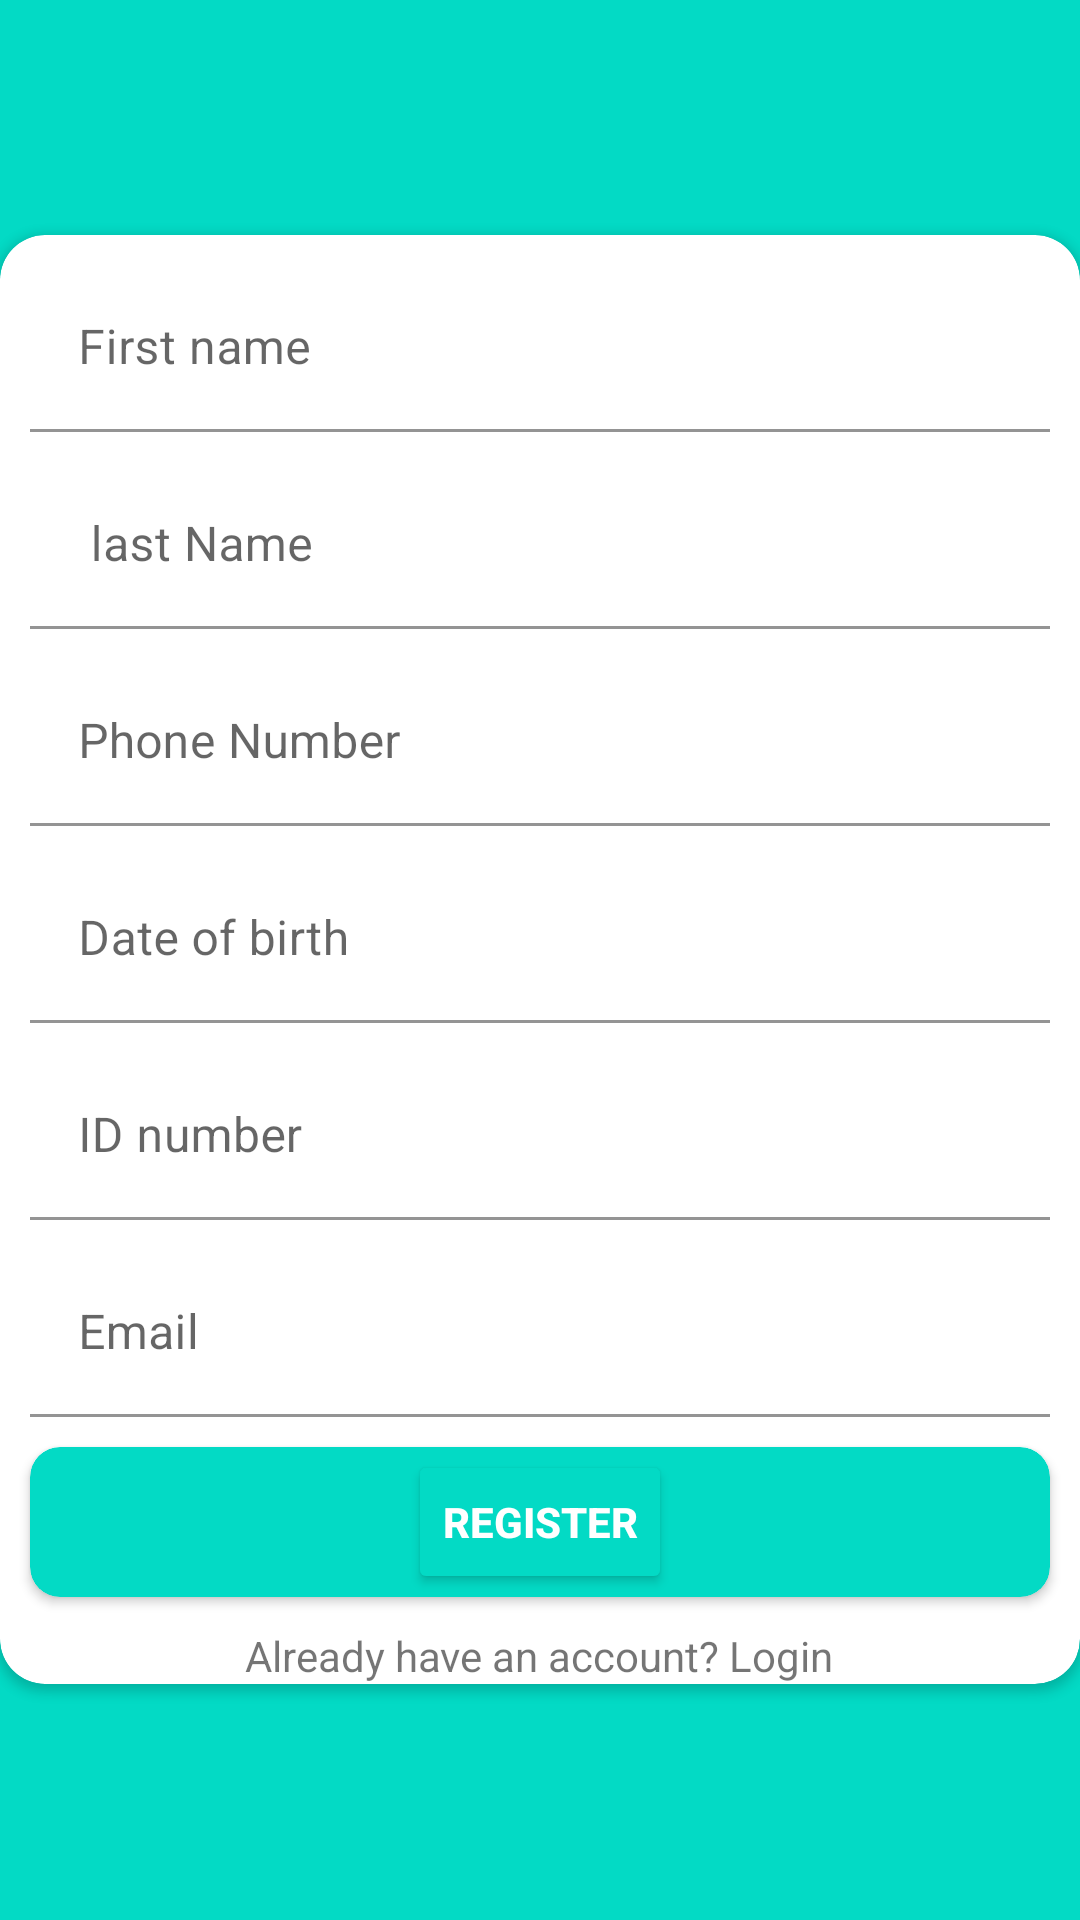

This screen was rendered from an Android layout file. Write that file and the resources it references.
<!-- AndroidManifest.xml: application theme Theme.WuhanProjectJava -->
<!-- res/layout/activity_main.xml -->
<?xml version="1.0" encoding="utf-8"?>
<androidx.appcompat.widget.LinearLayoutCompat xmlns:android="http://schemas.android.com/apk/res/android"
    xmlns:app="http://schemas.android.com/apk/res-auto"
    xmlns:tools="http://schemas.android.com/tools"
    android:layout_width="match_parent"
    android:layout_height="match_parent"
    tools:context=".MainActivity"
    android:background="@color/teal_200">

    <androidx.cardview.widget.CardView
        android:layout_width="match_parent"
        android:layout_height="wrap_content"
        app:cardCornerRadius="15dp"
        android:layout_gravity="center"
        >

        <androidx.appcompat.widget.LinearLayoutCompat
            android:layout_width="match_parent"
            android:layout_height="wrap_content"
            android:orientation="vertical"

            >

            <com.google.android.material.textfield.TextInputLayout
                android:layout_width="match_parent"
                android:layout_height="wrap_content"
                android:hint="First name"
                android:layout_marginTop="10dp"
                android:layout_marginStart="10dp"
                android:layout_marginEnd="10dp"
                >

                <com.google.android.material.textfield.TextInputEditText
                    android:id="@+id/firsn"
                    android:layout_width="match_parent"
                    android:layout_height="wrap_content"
                    android:background="@color/white"/>
            </com.google.android.material.textfield.TextInputLayout>

            <com.google.android.material.textfield.TextInputLayout
                android:layout_width="match_parent"
                android:layout_height="wrap_content"
                android:hint=" last Name"
                android:layout_marginTop="10dp"
                android:layout_marginStart="10dp"
                android:layout_marginEnd="10dp">

                <com.google.android.material.textfield.TextInputEditText
                    android:layout_width="match_parent"
                    android:layout_height="wrap_content"
                    android:id="@+id/lasty"
                    android:background="@color/white"/>
            </com.google.android.material.textfield.TextInputLayout>


            <com.google.android.material.textfield.TextInputLayout
                android:layout_width="match_parent"
                android:layout_height="wrap_content"
                android:hint="Phone Number"
                android:layout_marginTop="10dp"
                android:layout_marginStart="10dp"
                android:layout_marginEnd="10dp">

                <com.google.android.material.textfield.TextInputEditText
                    android:layout_width="match_parent"
                    android:layout_height="wrap_content"
                    android:id="@+id/phoneNumber"
                    android:background="@color/white"
                    />
            </com.google.android.material.textfield.TextInputLayout>
            <com.google.android.material.textfield.TextInputLayout
                android:layout_width="match_parent"
                android:layout_height="wrap_content"
                android:hint="Date of birth"
                android:layout_marginTop="10dp"
                android:layout_marginStart="10dp"
                android:layout_marginEnd="10dp">

                <com.google.android.material.textfield.TextInputEditText
                    android:layout_width="match_parent"
                    android:layout_height="wrap_content"
                    android:id="@+id/age"
                    android:background="@color/white"/>
            </com.google.android.material.textfield.TextInputLayout>
            <com.google.android.material.textfield.TextInputLayout
                android:layout_width="match_parent"
                android:layout_height="wrap_content"
                android:hint="ID number"
                android:layout_marginTop="10dp"
                android:layout_marginStart="10dp"
                android:layout_marginEnd="10dp">

                <com.google.android.material.textfield.TextInputEditText
                    android:layout_width="match_parent"
                    android:layout_height="wrap_content"
                    android:id="@+id/idNumber"
                    android:background="@color/white"/>
            </com.google.android.material.textfield.TextInputLayout>


            <com.google.android.material.textfield.TextInputLayout
                android:layout_width="match_parent"
                android:layout_height="wrap_content"
                android:hint="Email"
                android:layout_marginTop="10dp"
                android:layout_marginStart="10dp"
                android:layout_marginEnd="10dp">

                <com.google.android.material.textfield.TextInputEditText
                    android:layout_width="match_parent"
                    android:layout_height="wrap_content"
                    android:id="@+id/emailInput"
                    android:inputType="textEmailAddress"
                    android:background="@color/white"/>
            </com.google.android.material.textfield.TextInputLayout>


            <androidx.cardview.widget.CardView
                android:layout_width="match_parent"
                android:layout_height="50dp"
                android:elevation="10dp"
                android:background="@color/teal_200"
                android:backgroundTint="@color/teal_200"
                app:cardCornerRadius="10dp"
                android:id="@+id/register"
                android:layout_gravity="center"
                android:layout_marginStart="10dp"
                android:layout_marginEnd="10dp"
                android:layout_marginTop="10dp"
                >

                <Button
                    android:layout_width="wrap_content"
                    android:layout_height="wrap_content"
                    android:layout_gravity="center"
                    android:backgroundcolor="@color/teal_200"
                    android:backgroundTint="@color/teal_200"
                    android:gravity="center"
                    android:padding="10dp"
                    android:text="Register"
                    android:textColor="@color/white"
                    android:textStyle="bold" />
            </androidx.cardview.widget.CardView>



            <TextView
                android:id="@+id/signin"
                android:layout_width="wrap_content"
                android:layout_height="wrap_content"
                android:layout_gravity="center"
                android:text="Already have an account? Login"
                android:layout_marginTop="10dp"
                android:layout_marginStart="10dp"
                android:layout_marginEnd="10dp">

            </TextView>

        </androidx.appcompat.widget.LinearLayoutCompat>


    </androidx.cardview.widget.CardView>


</androidx.appcompat.widget.LinearLayoutCompat>
<!-- resources referenced by this layout -->
<resources>
  <style name="Theme.WuhanProjectJava" parent="Theme.MaterialComponents.DayNight.DarkActionBar">
          
          <item name="colorPrimary">@color/purple_500</item>
          <item name="colorPrimaryVariant">@color/purple_700</item>
          <item name="colorOnPrimary">@color/white</item>
          
          <item name="colorSecondary">@color/teal_200</item>
          <item name="colorSecondaryVariant">@color/teal_700</item>
          <item name="colorOnSecondary">@color/black</item>
          
          <item name="android:statusBarColor" tools:targetApi="l">?attr/colorPrimaryVariant</item>
          
      </style>
  <!-- not gathered from this repository: default colours our renderer supplied (Android Studio template values) -->
  <color name="purple_500">#FF6200EE</color>
  <color name="purple_700">#FF3700B3</color>
  <color name="teal_200">#FF03DAC5</color>
  <color name="teal_700">#FF018786</color>
  <color name="black">#FF000000</color>
  <color name="white">#FFFFFFFF</color>
</resources>
